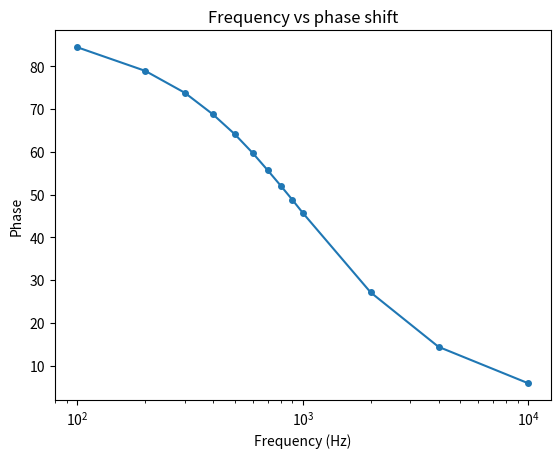

Source code (Python):
import matplotlib.pyplot as plt
x = [100, 200, 300, 400, 500, 600, 700, 800, 900, 1000, 2000, 4000, 10000]

vals = [
    84.43279587,
    78.91751361,
    73.77628297,
    68.71736124,
    64.07386837,
    59.69083856,
    55.62875661,
    52.00298186,
    48.73476489,
    45.70371647,
    27.10801595,
    14.37596602,
    5.854496417
]


# plot, show, and label the graph
plt.title("Frequency vs phase shift")
plt.xlabel("Frequency (Hz)")
plt.ylabel("Phase")
plt.semilogx(x, vals, marker = ".",
             markersize = 8)

# plt.grid(True)
plt.show()
